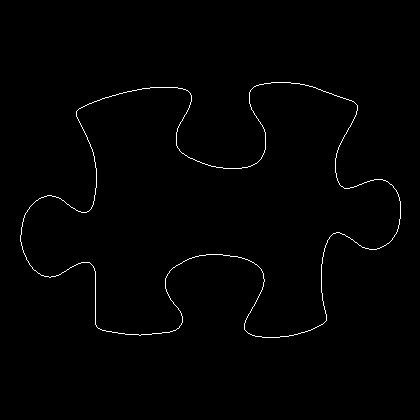

Data behind this chart, as committed beside it:
20, 235
20, 236
20, 237
20, 238
20, 239
20, 240
20, 241
21, 242
21, 243
21, 244
21, 245
22, 246
22, 247
22, 248
22, 249
23, 250
23, 251
23, 252
24, 253
24, 254
25, 255
25, 256
26, 257
26, 258
26, 259
27, 260
28, 261
28, 262
29, 263
29, 264
30, 265
31, 266
32, 267
32, 268
33, 269
34, 270
35, 270
36, 271
37, 272
38, 273
39, 273
40, 274
41, 275
42, 275
43, 275
44, 276
45, 276
46, 276
47, 276
48, 276
49, 277
50, 277
51, 276
52, 276
53, 276
54, 276
55, 276
56, 275
57, 275
58, 275
59, 274
... 1,413 more rows
